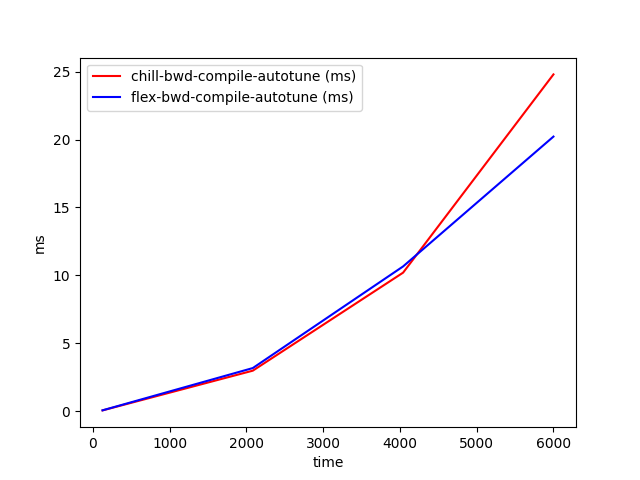

The table this chart was drawn from, first rows:
time, chill-bwd-compile-autotune (ms), flex-bwd-compile-autotune (ms)
128, 0.05317, 0.05921
2085, 2.979, 3.172
4042, 10.2, 10.66
6000, 24.8, 20.22
